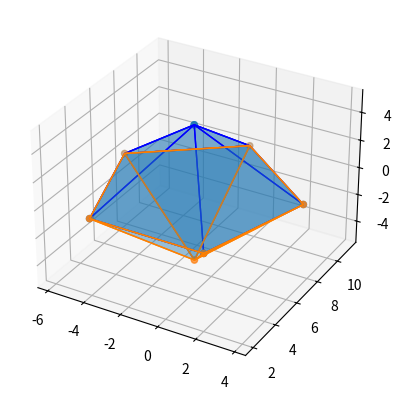

Python code for this plot:
"""UNIVERSIDAD AUTÓNOMA DEL ESTADO DE MÉXICO
CU UAEM ZUMPANGO 
UA: Graficacion computacional
Tema: Transformaciones en 3D
Alumno: Keren Mitsue Ramírez Vergara
Profesor: Manuel Almeida Vazquez
Descripción: Reflexion de una figura en 3D
Created on Sat Aug 27 19:30:42 2022

@author: KerenMitsue
"""
from matplotlib import pyplot as plt
from mpl_toolkits.mplot3d.art3d import Poly3DCollection
import numpy as np

fig = plt.figure()
ax = fig.add_subplot(111, projection='3d')

# vPuntos de la figura
v = np.array([[-1, 6.13, 4.9,1], [-4,2, 0,1], [2, 2, 0,1],  [3.85, 7.71, 0,1], 
              [-1, 11.23, 0,1],[-5.85, 7.71,0,1],[-1, 6.13, 4.9,1]])
ax.scatter3D(v[:, 0], v[:, 1], v[:, 2])

#Matriz de transformacion
h = 3
k = 2
l = 5
Ryz = np.array([ [-1,0,0,0],[0,1,0,0],[0,0,1,0],[0,0,0,1]])
Rxz = np.array([ [1,0,0,0],[0,-1,0,0],[0,0,1,0],[0,0,0,1]])
Rxy = np.array([ [1,0,0,0],[0,1,0,0],[0,0,-1,0],[0,0,0,1]])

# lista de lados del poligono
verts = [[v[0,0:-1],v[4,0:-1],v[5,0:-1]],[v[4,0:-1],v[5,0:-1],v[6,0:-1]],
         [v[0,0:-1],v[1,0:-1],v[2,0:-1]],[v[0,0:-1],v[2,0:-1],v[3,0:-1]],
         [v[0,0:-1],v[3,0:-1],v[4,0:-1]],[v[0,0:-1],v[1,0:-1],v[5,0:-1]],
         [v[1,0:-1],v[2,0:-1],v[3,0:-1],v[4,0:-1],v[5,0:-1]]  ]
# plot sides
ax.add_collection3d(Poly3DCollection(verts, linewidths=1, edgecolors='b',
        alpha=0.25))

M = v@Rxy
ax.scatter3D(M[:, 0], M[:, 1], M[:, 2])
verts = [[M[0,0:-1],M[4,0:-1],M[5,0:-1]],[M[4,0:-1],M[5,0:-1],M[6,0:-1]],
         [M[0,0:-1],M[1,0:-1],M[2,0:-1]],[M[0,0:-1],M[2,0:-1],M[3,0:-1]],
         [M[0,0:-1],M[3,0:-1],M[4,0:-1]],[M[0,0:-1],M[1,0:-1],M[5,0:-1]],
         [M[1,0:-1],M[2,0:-1],M[3,0:-1],M[4,0:-1],M[5,0:-1]]  ]
ax.add_collection3d(Poly3DCollection(verts, linewidths=1, edgecolors="#FF8000",
        alpha=0.25))

plt.show()

